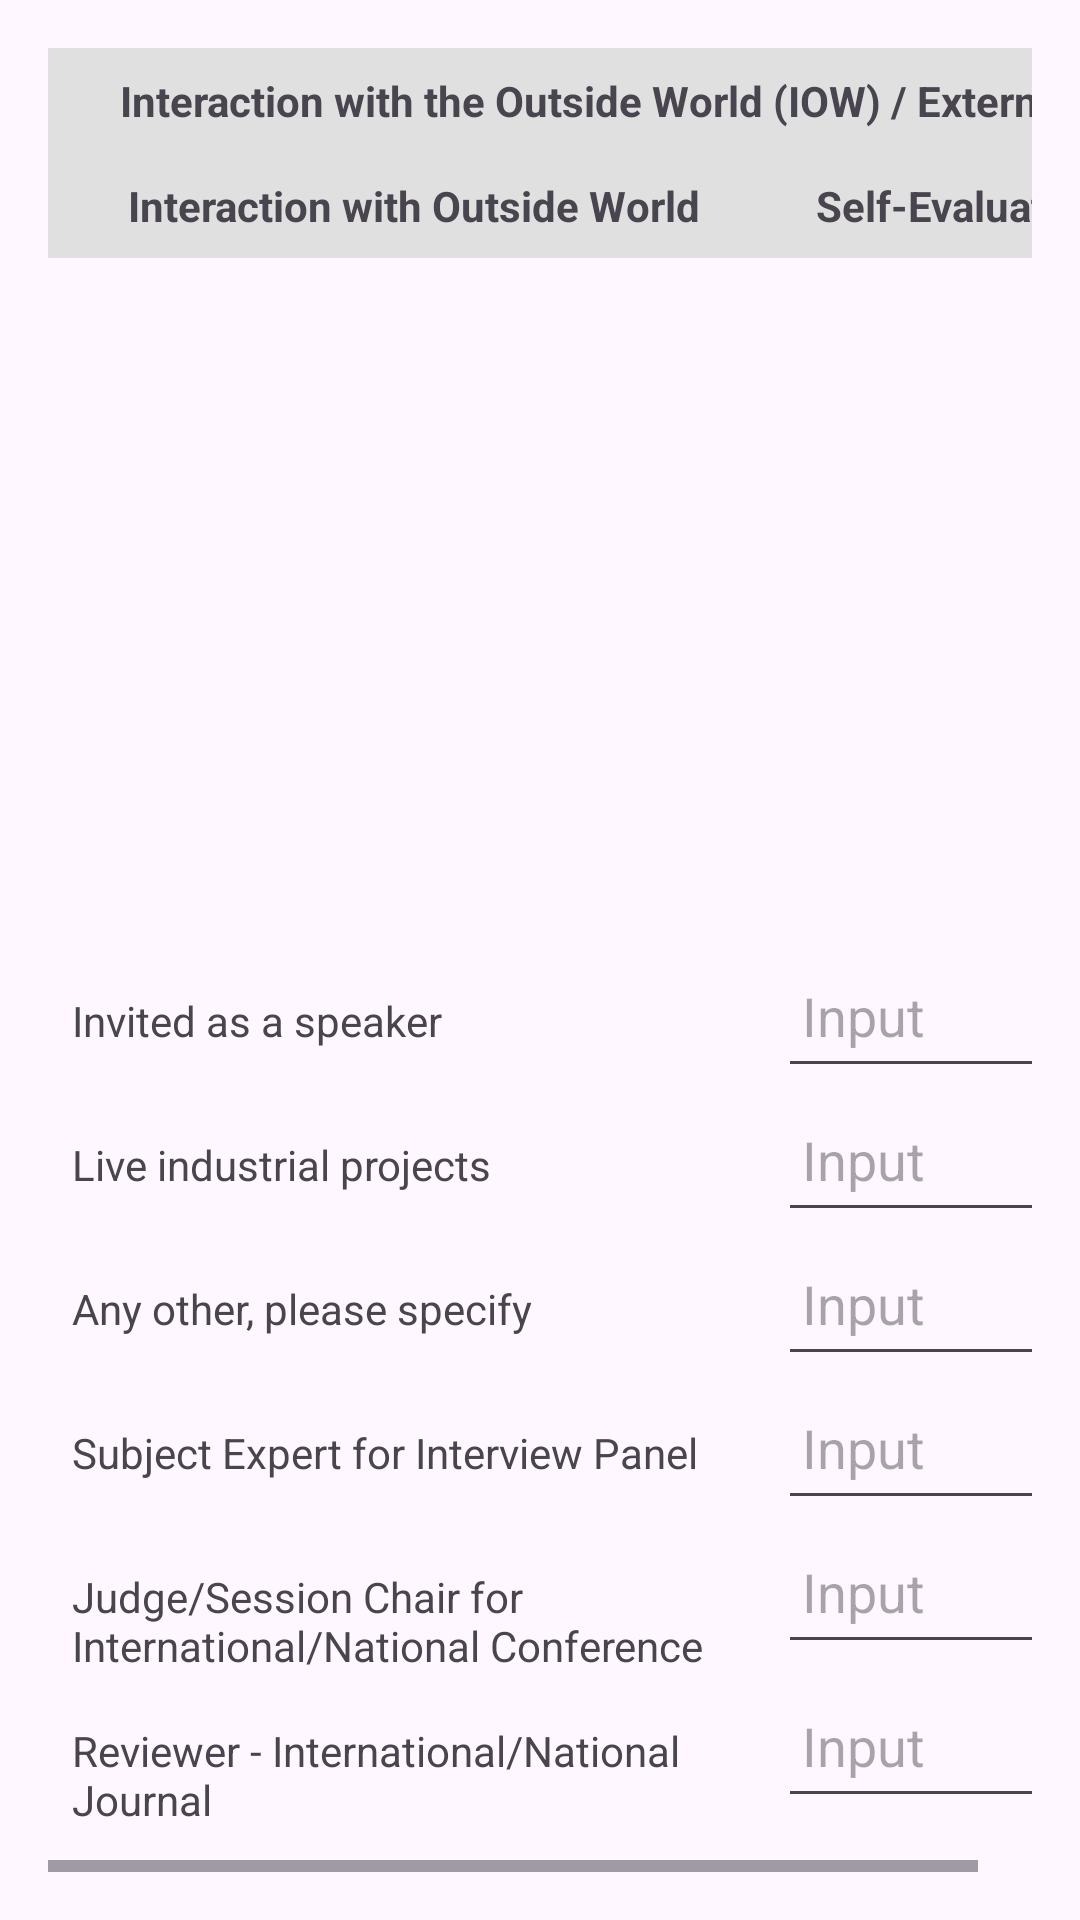

Reconstruct the res/layout file that produces this screen, plus the resources it refers to.
<!-- AndroidManifest.xml: application theme Theme.AppraisalForm -->
<!-- res/layout/activity_eight_page.xml -->
<?xml version="1.0" encoding="utf-8"?>
<HorizontalScrollView
    xmlns:android="http://schemas.android.com/apk/res/android"
    android:layout_width="match_parent"
    android:layout_height="match_parent"
    android:padding="16dp">

    <ScrollView
        android:layout_width="wrap_content"
        android:layout_height="wrap_content">

        <LinearLayout
            android:layout_width="match_parent"
            android:layout_height="wrap_content"
            android:orientation="vertical">

            <TableLayout
                android:id="@+id/tableLayout"
                android:layout_width="wrap_content"
                android:layout_height="wrap_content"
                android:stretchColumns="1">

                
                <TableRow>
                    <TextView
                        android:layout_width="365dp"
                        android:layout_height="match_parent"
                        android:layout_weight="2"
                        android:background="#E0E0E0"
                        android:gravity="center"
                        android:padding="8dp"
                        android:text="Interaction with the Outside World (IOW) / External Interface (EI)"
                        android:textStyle="bold" />
                    <TextView
                        android:layout_width="0dp"
                        android:layout_height="wrap_content"
                        android:layout_weight="1"
                        android:text=""
                        android:background="#E0E0E0"
                        android:padding="8dp"
                        android:gravity="center"
                        android:textStyle="bold" />
                </TableRow>

                
                <TableRow>
                    <TextView
                        android:layout_width="0dp"
                        android:layout_height="wrap_content"
                        android:layout_weight="2"
                        android:text="Interaction with Outside World"
                        android:background="#E0E0E0"
                        android:padding="8dp"
                        android:gravity="center"
                        android:textStyle="bold" />
                    <TextView
                        android:layout_width="0dp"
                        android:layout_height="wrap_content"
                        android:layout_weight="1"
                        android:text="Self-Evaluation"
                        android:background="#E0E0E0"
                        android:padding="8dp"
                        android:gravity="center"
                        android:textStyle="bold" />
                </TableRow>

                
                <TableRow>
                    <TextView
                        android:layout_width="0dp"
                        android:layout_height="wrap_content"
                        android:layout_weight="2"
                        android:text="Invited as a speaker"
                        android:padding="8dp" />
                    <EditText
                        android:id="@+id/row1UserInput"
                        android:layout_width="0dp"
                        android:layout_height="48dp"
                        android:layout_weight="1"
                        android:padding="8dp"
                        android:hint="Input" />
                </TableRow>

                <TableRow>
                    <TextView
                        android:layout_width="0dp"
                        android:layout_height="wrap_content"
                        android:layout_weight="2"
                        android:text="Live industrial projects"
                        android:padding="8dp" />
                    <EditText
                        android:id="@+id/row2UserInput"
                        android:layout_width="0dp"
                        android:layout_height="48dp"
                        android:layout_weight="1"
                        android:padding="8dp"
                        android:hint="Input" />
                </TableRow>

                <TableRow>
                    <TextView
                        android:layout_width="0dp"
                        android:layout_height="wrap_content"
                        android:layout_weight="2"
                        android:text="Any other, please specify"
                        android:padding="8dp" />
                    <EditText
                        android:id="@+id/row3UserInput"
                        android:layout_width="0dp"
                        android:layout_height="48dp"
                        android:layout_weight="1"
                        android:padding="8dp"
                        android:hint="Input" />
                </TableRow>

                <TableRow>
                    <TextView
                        android:layout_width="0dp"
                        android:layout_height="wrap_content"
                        android:layout_weight="2"
                        android:text="Subject Expert for Interview Panel"
                        android:padding="8dp" />
                    <EditText
                        android:id="@+id/row4UserInput"
                        android:layout_width="0dp"
                        android:layout_height="48dp"
                        android:layout_weight="1"
                        android:padding="8dp"
                        android:hint="Input" />
                </TableRow>
                <TableRow>
                    <TextView
                        android:layout_width="0dp"
                        android:layout_height="wrap_content"
                        android:layout_weight="2"
                        android:text="Judge/Session Chair for International/National Conference"
                        android:padding="8dp" />
                    <EditText
                        android:id="@+id/row5UserInput"
                        android:layout_width="0dp"
                        android:layout_height="48dp"
                        android:layout_weight="1"
                        android:padding="8dp"
                        android:hint="Input" />
                </TableRow>
                <TableRow>
                    <TextView
                        android:layout_width="0dp"
                        android:layout_height="wrap_content"
                        android:layout_weight="2"
                        android:text="Reviewer - International/National Journal"
                        android:padding="8dp" />
                    <EditText
                        android:id="@+id/row6UserInput"
                        android:layout_width="0dp"
                        android:layout_height="48dp"
                        android:layout_weight="1"
                        android:padding="8dp"
                        android:hint="Input" />
                </TableRow>
                <TableRow>
                    <TextView
                        android:layout_width="0dp"
                        android:layout_height="wrap_content"
                        android:layout_weight="2"
                        android:text="Editorial Board Member for National and International Journal"
                        android:padding="8dp" />
                    <EditText
                        android:id="@+id/row7UserInput"
                        android:layout_width="0dp"
                        android:layout_height="48dp"
                        android:layout_weight="1"
                        android:padding="8dp"
                        android:hint="Input" />
                </TableRow>
                <TableRow>
                    <TextView
                        android:layout_width="0dp"
                        android:layout_height="wrap_content"
                        android:layout_weight="2"
                        android:text="Resource Person for Conferences/Seminars/Workshops/Symposia, etc."
                        android:padding="8dp" />
                    <EditText
                        android:id="@+id/row8UserInput"
                        android:layout_width="0dp"
                        android:layout_height="48dp"
                        android:layout_weight="1"
                        android:padding="8dp"
                        android:hint="Input" />
                </TableRow>



            </TableLayout>

            
            <Button
                android:id="@+id/buttonNavigateToNinthPage"
                android:layout_width="wrap_content"
                android:layout_height="wrap_content"
                android:text="Next Page"
                android:layout_marginTop="16dp"
                android:layout_gravity="center" />

        </LinearLayout>
    </ScrollView>
</HorizontalScrollView>
<!-- resources referenced by this layout -->
<resources>
  <style name="Theme.AppraisalForm" parent="Base.Theme.AppraisalForm" />
  <style name="Base.Theme.AppraisalForm" parent="Theme.Material3.DayNight.NoActionBar">
          
          
      </style>
</resources>
